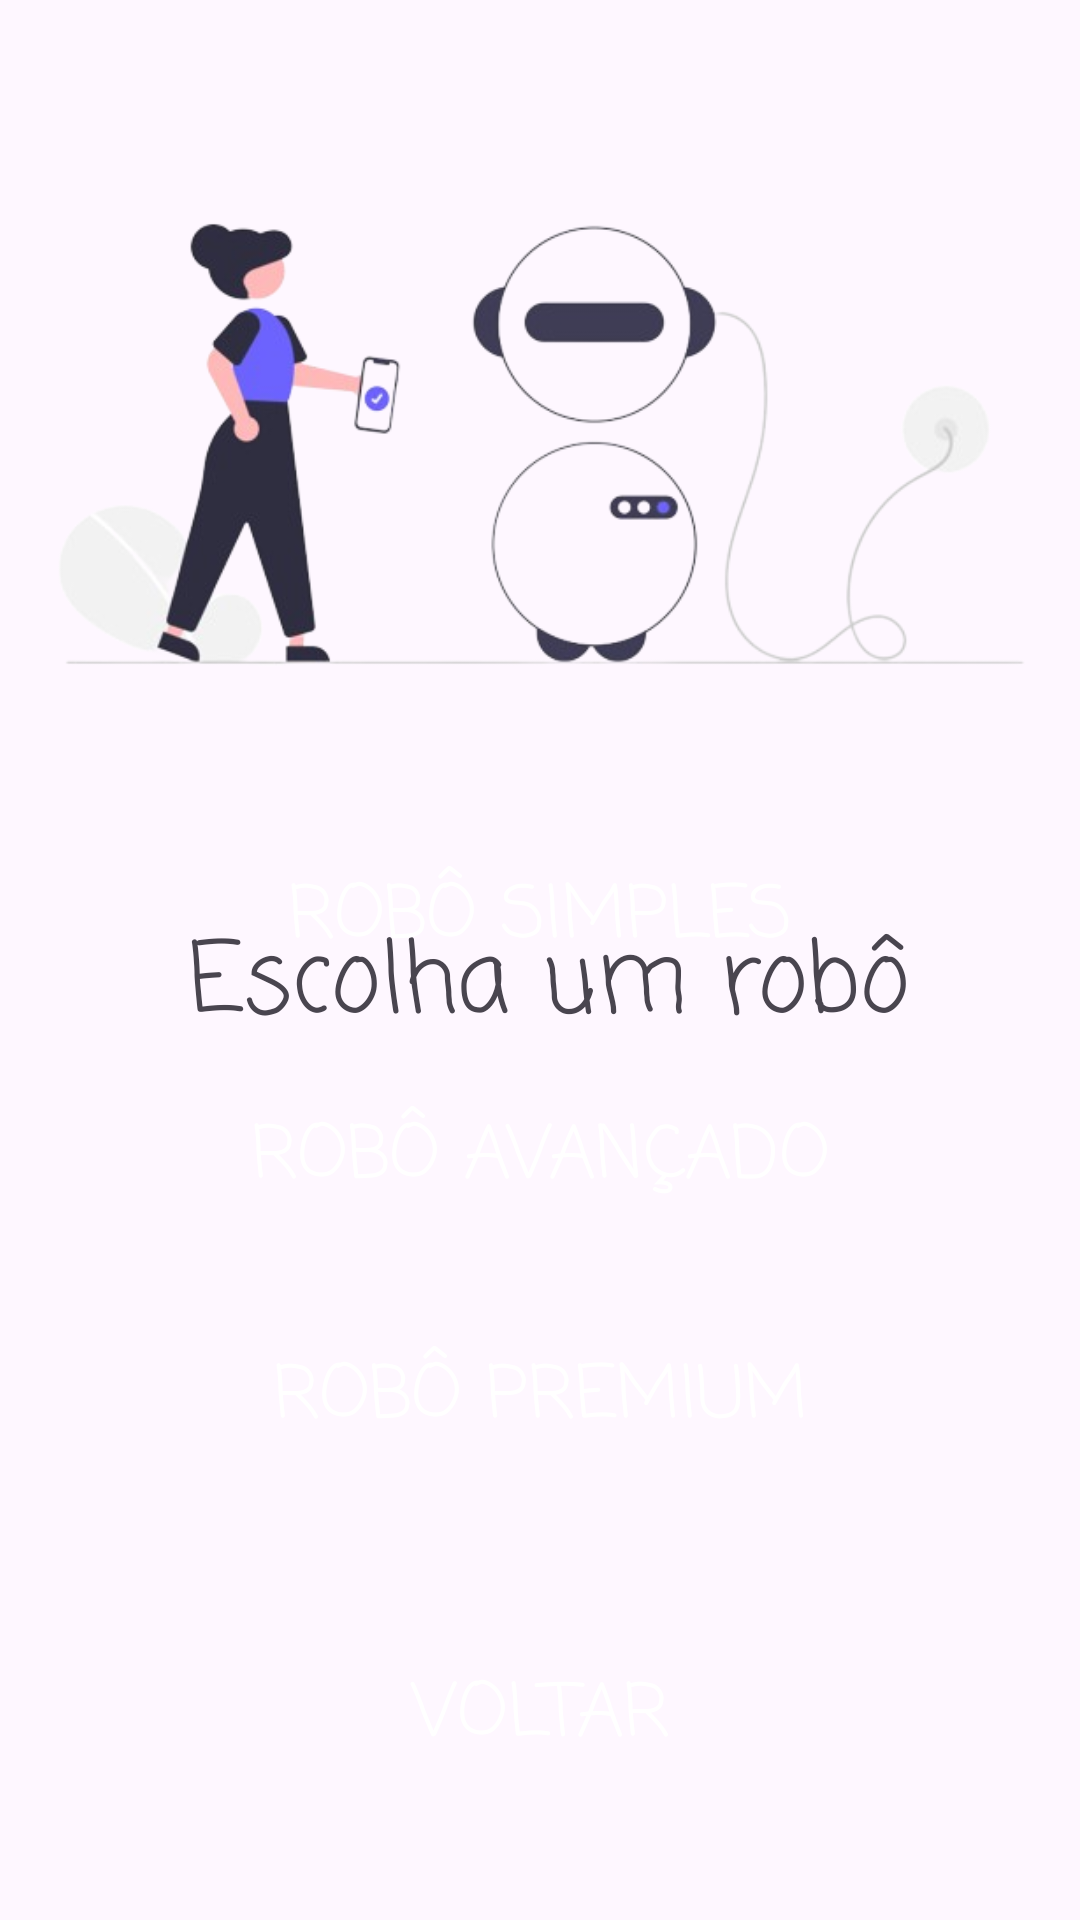

Write the Android layout XML for this screen, with the resource values it uses.
<!-- AndroidManifest.xml: application theme Theme.BotApp -->
<!-- res/layout/activity_choose_bot.xml -->
<?xml version="1.0" encoding="utf-8"?>
<androidx.constraintlayout.widget.ConstraintLayout xmlns:android="http://schemas.android.com/apk/res/android"
    xmlns:app="http://schemas.android.com/apk/res-auto"
    xmlns:tools="http://schemas.android.com/tools"
    android:layout_width="match_parent"
    android:layout_height="match_parent"
    tools:context=".ui.ChooseBotActivity">

    <TextView
        android:id="@+id/lblChooseBot"
        android:layout_width="306dp"
        android:layout_height="55dp"
        android:layout_marginStart="48dp"
        android:layout_marginTop="304dp"
        android:layout_marginEnd="48dp"
        android:fontFamily="casual"
        android:text="Escolha um robô"
        android:textAlignment="center"
        android:textSize="32sp"
        app:layout_constraintEnd_toEndOf="parent"
        app:layout_constraintHorizontal_bias="0.444"
        app:layout_constraintStart_toStartOf="parent"
        app:layout_constraintTop_toTopOf="parent" />

    <Button
        android:id="@+id/btnSimpleBot"
        android:layout_width="325dp"
        android:layout_height="72dp"
        android:layout_marginStart="32dp"
        android:layout_marginEnd="32dp"
        android:layout_marginBottom="8dp"
        android:background="@drawable/button_shape"
        android:fontFamily="casual"
        android:text="@string/btn_simple_bot"
        android:textColor="@color/white"
        android:textSize="24sp"
        app:layout_constraintBottom_toTopOf="@+id/btnAdvancedBot"
        app:layout_constraintEnd_toEndOf="parent"
        app:layout_constraintStart_toStartOf="parent" />

    <Button
        android:id="@+id/btnAdvancedBot"
        android:layout_width="322dp"
        android:layout_height="72dp"
        android:layout_marginStart="32dp"
        android:layout_marginEnd="32dp"
        android:layout_marginBottom="8dp"
        android:background="@drawable/button_shape"
        android:fontFamily="casual"
        android:text="@string/btn_advanced_bot"
        android:textColor="@color/white"
        android:textSize="24sp"
        app:layout_constraintBottom_toTopOf="@+id/btnPremiumBot"
        app:layout_constraintEnd_toEndOf="parent"
        app:layout_constraintStart_toStartOf="parent" />

    <Button
        android:id="@+id/btnPremiumBot"
        android:layout_width="327dp"
        android:layout_height="72dp"
        android:layout_marginStart="32dp"
        android:layout_marginEnd="32dp"
        android:layout_marginBottom="34dp"
        android:background="@drawable/button_shape"
        android:fontFamily="casual"
        android:text="@string/btn_premium_bot"
        android:textColor="@color/white"
        android:textSize="24sp"
        app:layout_constraintBottom_toTopOf="@+id/btnBack"
        app:layout_constraintEnd_toEndOf="parent"
        app:layout_constraintStart_toStartOf="parent" />

    <Button
        android:id="@+id/btnBack"
        android:layout_width="match_parent"
        android:layout_height="72dp"
        android:layout_marginStart="48dp"
        android:layout_marginEnd="48dp"
        android:layout_marginBottom="32dp"
        android:fontFamily="casual"
        android:text="@string/btn_back"
        android:textSize="24sp"
        android:background="@drawable/button_shape"
        android:textColor="@color/white"
        app:layout_constraintBottom_toBottomOf="parent"
        app:layout_constraintEnd_toEndOf="parent"
        app:layout_constraintHorizontal_bias="0.0"
        app:layout_constraintStart_toStartOf="parent" />

    <ImageView
        android:id="@+id/imageView2"
        android:layout_width="413dp"
        android:layout_height="288dp"
        android:layout_marginTop="4dp"
        app:layout_constraintEnd_toEndOf="parent"
        app:layout_constraintStart_toStartOf="parent"
        app:layout_constraintTop_toTopOf="parent"
        app:srcCompat="@drawable/bot2" />

</androidx.constraintlayout.widget.ConstraintLayout>
<!-- resources referenced by this layout -->
<resources>
  <color name="white">#FFFFFFFF</color>
  <!-- drawable bot2: png bitmap (drawable, 74852 bytes) -->
  <string name="btn_advanced_bot">Robô Avançado</string>
  <string name="btn_back">Voltar</string>
  <string name="btn_premium_bot">Robô Premium</string>
  <string name="btn_simple_bot">Robô Simples</string>
  <style name="Theme.BotApp" parent="Base.Theme.BotApp" />
  <style name="Base.Theme.BotApp" parent="Theme.Material3.DayNight.NoActionBar">
          
          
      </style>
</resources>
